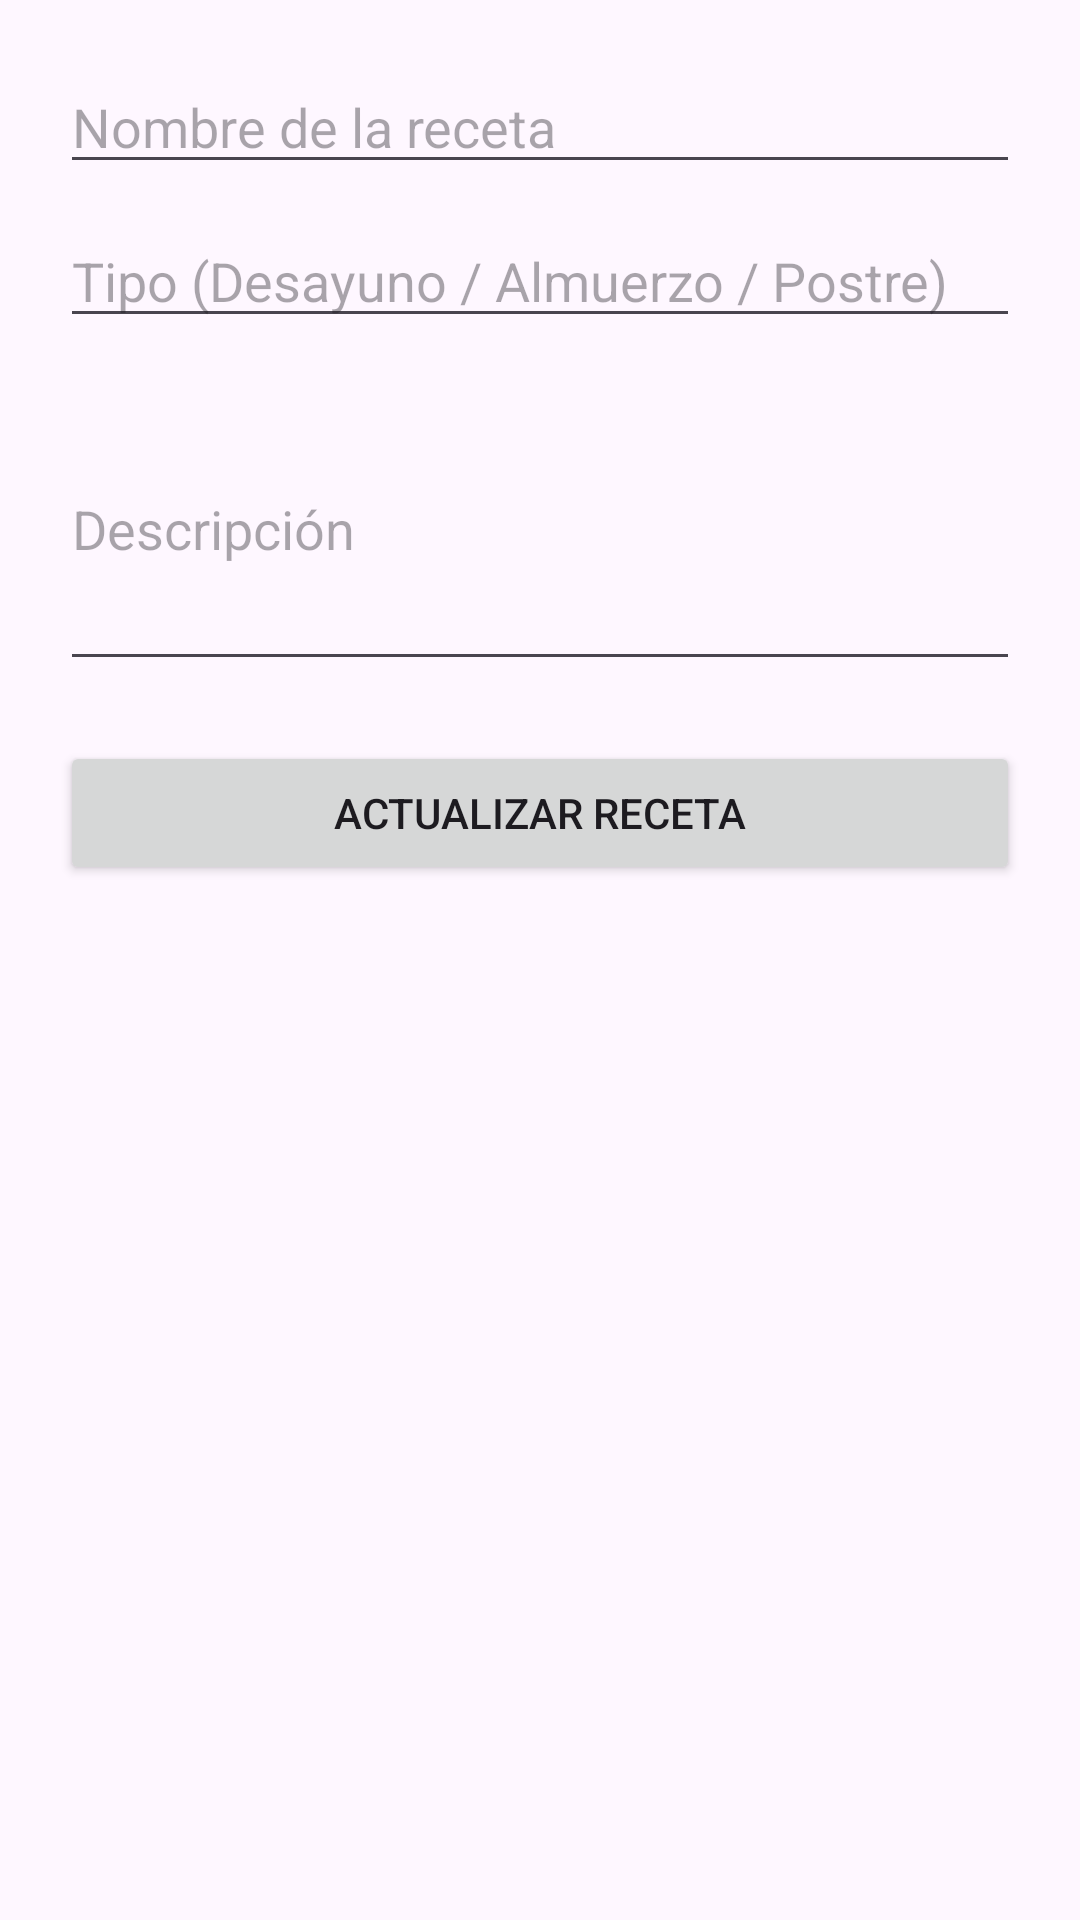

Write the Android layout XML for this screen, with the resource values it uses.
<!-- AndroidManifest.xml: application theme Theme.Libroderecetaspro -->
<!-- res/layout/activity_editar_receta.xml -->
<?xml version="1.0" encoding="utf-8"?>
<ScrollView xmlns:android="http://schemas.android.com/apk/res/android"
    android:layout_width="match_parent"
    android:layout_height="match_parent">

    <LinearLayout
        android:layout_width="match_parent"
        android:layout_height="wrap_content"
        android:orientation="vertical"
        android:padding="20dp">

        <EditText
            android:id="@+id/campoNombreEditar"
            android:layout_width="match_parent"
            android:layout_height="wrap_content"
            android:hint="Nombre de la receta"/>

        <EditText
            android:id="@+id/campoTipoEditar"
            android:layout_width="match_parent"
            android:layout_height="wrap_content"
            android:hint="Tipo (Desayuno / Almuerzo / Postre)"
            android:layout_marginTop="10dp"/>

        <EditText
            android:id="@+id/campoDescripcionEditar"
            android:layout_width="match_parent"
            android:layout_height="wrap_content"
            android:hint="Descripción"
            android:layout_marginTop="10dp"
            android:minLines="4"/>

        <Button
            android:id="@+id/btnActualizar"
            android:layout_width="match_parent"
            android:layout_height="wrap_content"
            android:text="Actualizar receta"
            android:layout_marginTop="20dp"/>
    </LinearLayout>
</ScrollView>
<!-- resources referenced by this layout -->
<resources>
  <style name="Theme.Libroderecetaspro" parent="Base.Theme.Libroderecetaspro" />
  <style name="Base.Theme.Libroderecetaspro" parent="Theme.Material3.DayNight.NoActionBar">
          
          
      </style>
</resources>
